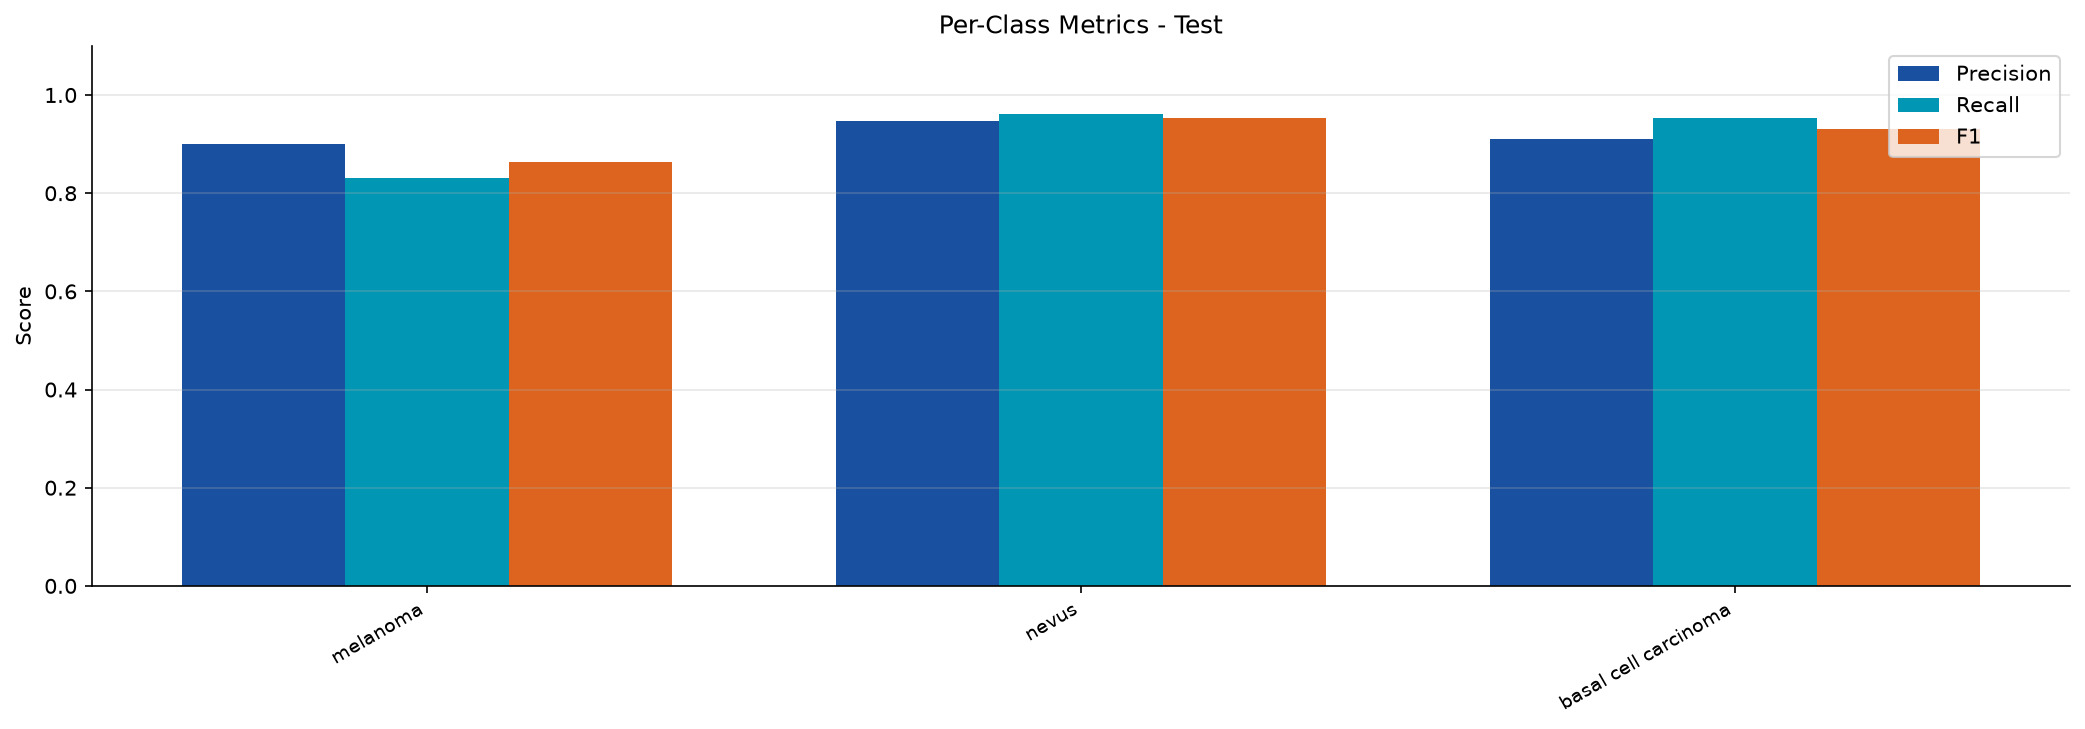

The data file committed next to this chart (first rows):
split, class, precision, recall, f1
test, melanoma, 0.8995, 0.8319, 0.8644
test, nevus, 0.9474, 0.9608, 0.9541
test, basal cell carcinoma, 0.9101, 0.9529, 0.931
